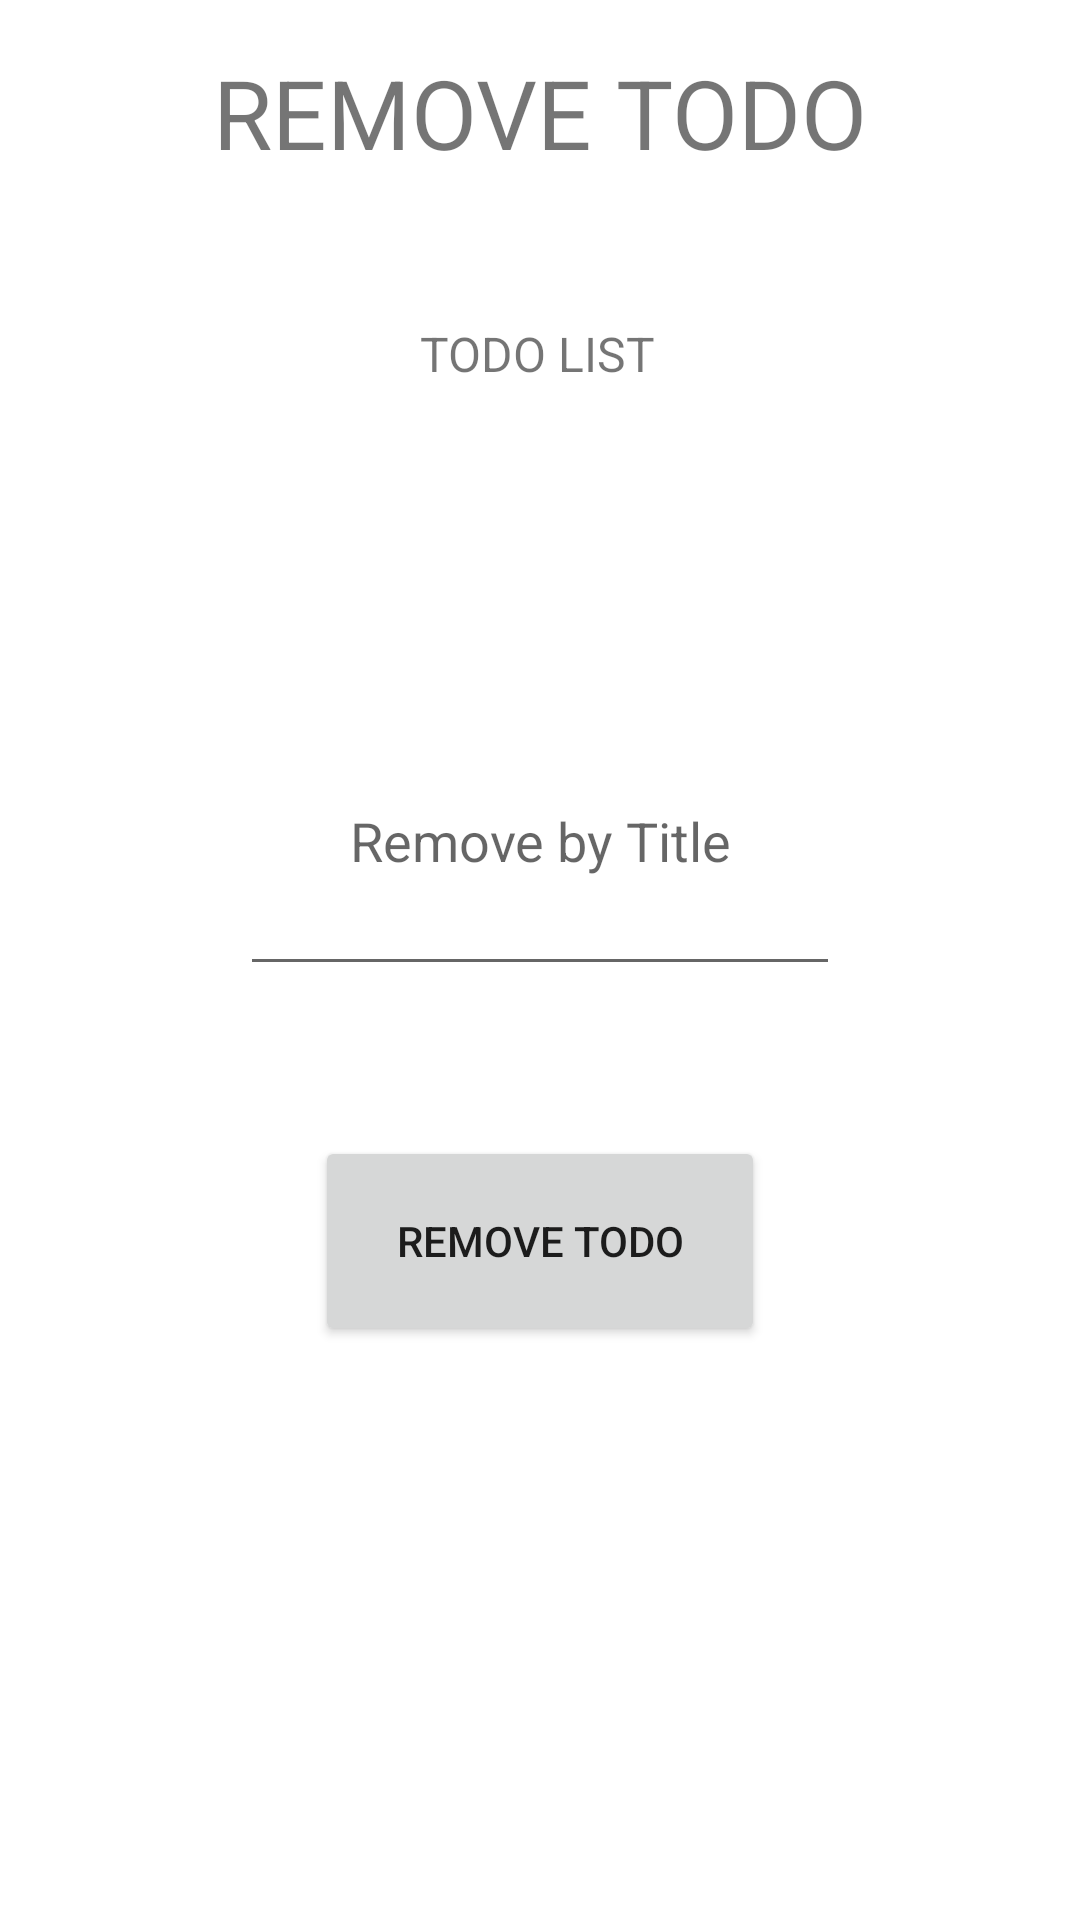

Here is an Android app screen rendered from its layout file. Give the layout XML and the strings, colors and styles it references.
<!-- AndroidManifest.xml: application theme Theme.CST338_TODOList -->
<!-- res/layout/activity_remove_todo.xml -->
<?xml version="1.0" encoding="utf-8"?>
<androidx.constraintlayout.widget.ConstraintLayout xmlns:android="http://schemas.android.com/apk/res/android"
    xmlns:app="http://schemas.android.com/apk/res-auto"
    xmlns:tools="http://schemas.android.com/tools"
    android:layout_width="match_parent"
    android:layout_height="match_parent"
    tools:context=".RemoveTODO">

    <TextView
        android:id="@+id/removeTodoTitle"
        android:layout_marginTop="16dp"
        android:textSize="32sp"
        android:layout_width="wrap_content"
        android:layout_height="wrap_content"
        android:text="@string/remove_todo"
        app:layout_constraintEnd_toEndOf="parent"
        app:layout_constraintStart_toStartOf="parent"
        app:layout_constraintTop_toTopOf="parent" />

    <TextView
        android:id="@+id/todoList"
        android:layout_width="wrap_content"
        android:layout_height="wrap_content"
        android:layout_marginTop="48dp"
        android:text="TODO LIST"
        android:textSize="16sp"
        app:layout_constraintEnd_toEndOf="parent"
        app:layout_constraintHorizontal_bias="0.498"
        app:layout_constraintStart_toStartOf="parent"
        app:layout_constraintTop_toBottomOf="@+id/removeTodoTitle" />

    <EditText
        android:id="@+id/removeTitle"
        android:layout_width="200dp"
        android:layout_height="100dp"
        android:layout_marginTop="100dp"
        android:gravity="center"
        android:hint="@string/remove_by_title"
        app:layout_constraintEnd_toEndOf="parent"
        app:layout_constraintStart_toStartOf="parent"
        app:layout_constraintTop_toBottomOf="@+id/todoList" />

    <Button
        android:id="@+id/removeButton"
        android:layout_width="150dp"
        android:layout_height="70dp"
        android:layout_marginTop="50dp"
        app:layout_constraintEnd_toEndOf="parent"
        app:layout_constraintStart_toStartOf="parent"
        app:layout_constraintTop_toBottomOf="@+id/removeTitle"
        android:text="@string/remove_todo"
        />

</androidx.constraintlayout.widget.ConstraintLayout>
<!-- resources referenced by this layout -->
<resources>
  <string name="remove_by_title">Remove by Title</string>
  <string name="remove_todo">REMOVE TODO</string>
  <style name="Theme.CST338_TODOList" parent="Theme.MaterialComponents.DayNight.DarkActionBar">
          
          <item name="colorPrimary">@color/purple_500</item>
          <item name="colorPrimaryVariant">@color/purple_700</item>
          <item name="colorOnPrimary">@color/white</item>
          
          <item name="colorSecondary">@color/teal_200</item>
          <item name="colorSecondaryVariant">@color/teal_700</item>
          <item name="colorOnSecondary">@color/black</item>
          
          <item name="android:statusBarColor">?attr/colorPrimaryVariant</item>
          
      </style>
  <!-- not gathered from this repository: default colours our renderer supplied (Android Studio template values) -->
  <color name="purple_500">#FF6200EE</color>
  <color name="purple_700">#FF3700B3</color>
  <color name="teal_200">#FF03DAC5</color>
  <color name="teal_700">#FF018786</color>
  <color name="black">#FF000000</color>
  <color name="white">#FFFFFFFF</color>
</resources>
